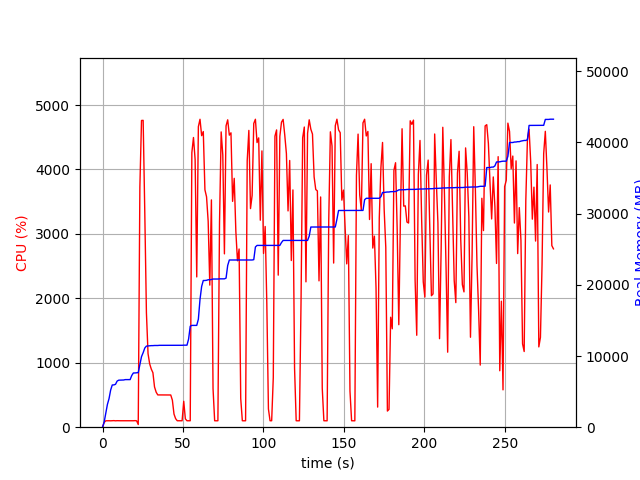

Source data for this figure (header and first rows):
elapsed_time, nproc, cpu, mem_real, mem_virtual
3.4809112548828125e-05, 1, 0.0, 10.08, 3187
1.006, 1, 74.5, 719.2, 1688
2.013, 1, 99.3, 2001, 3656
3.02, 1, 100.3, 3197, 5000
4.028, 1, 100.3, 4007, 6786
5.036, 1, 99.2, 5217, 8578
6.043, 1, 100.3, 5931, 8690
7.051, 1, 102.2, 5943, 8690
8.059, 1, 99.2, 6025, 8690
9.067, 1, 101.2, 6479, 8702
10.08, 1, 100.0, 6607, 8702
11.09, 1, 100.1, 6619, 8702
12.1, 1, 100.0, 6631, 8702
13.11, 1, 100.0, 6631, 8702
14.11, 1, 101.1, 6685, 8702
15.12, 1, 100.0, 6687, 8702
16.13, 1, 100.0, 6687, 8702
17.14, 1, 100.1, 6687, 8702
18.15, 1, 100.1, 7257, 10750
19.16, 1, 100.1, 7619, 10750
20.17, 1, 102.0, 7619, 10750
21.18, 1, 99.1, 7651, 10750
22.19, 3, 41.6, 7670, 10781
23.2, 1, 3729, 8752, 15216
24.22, 1, 4761, 9911, 16459
25.24, 1, 4763, 10466, 17069
26.26, 1, 3325, 11121, 17755
27.27, 1, 1776, 11393, 18023
28.28, 1, 1141, 11419, 18037
29.29, 1, 983.6, 11459, 18037
30.3, 1, 901.7, 11459, 18037
31.31, 1, 846.1, 11459, 18037
32.31, 1, 624.3, 11479, 18117
33.32, 1, 544.1, 11479, 18117
34.33, 1, 501.1, 11479, 18117
35.34, 1, 501.1, 11501, 18117
36.34, 1, 501.4, 11501, 18117
37.35, 1, 500.9, 11501, 18117
38.36, 1, 501.1, 11501, 18117
39.37, 1, 501.5, 11507, 18173
40.37, 1, 501.4, 11507, 18173
41.38, 1, 502.2, 11507, 18173
42.39, 1, 500.0, 11507, 18173
43.4, 1, 419.9, 11507, 18173
44.41, 1, 204.0, 11507, 18173
45.42, 1, 132.8, 11507, 18173
46.43, 1, 100.1, 11507, 18173
47.44, 1, 100.1, 11507, 18173
48.45, 1, 101.0, 11507, 18173
49.46, 1, 100.1, 11507, 18173
50.47, 1, 402.4, 11523, 18173
51.48, 1, 129.6, 11523, 18173
52.49, 1, 100.1, 11523, 18173
53.5, 1, 100.1, 12389, 21373
54.51, 1, 100.1, 14189, 21741
55.52, 1, 4262, 14299, 21741
56.52, 1, 4496, 14299, 21741
57.54, 1, 4156, 14299, 21741
58.55, 1, 2332, 14301, 21741
59.56, 1, 4664, 15172, 25544
... 218 more rows
